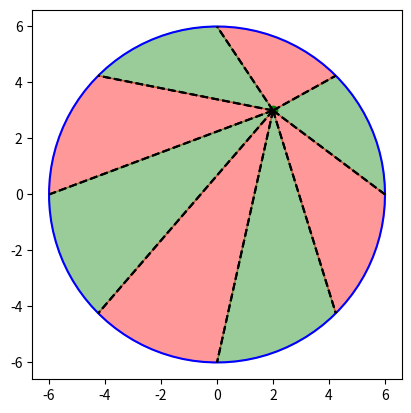

The matplotlib source for this figure:
import matplotlib.pyplot as plt
import numpy as np

# Créer un cercle
theta = np.linspace(0, 2*np.pi, 100)
r = 6
x1 = r * np.cos(theta)
y1 = r * np.sin(theta)
plt.plot(x1, y1, 'b')

# Point P à l'intérieur du cercle
Px, Py = (2, 3)
plt.plot(Px, Py, 'go')

# Diviser le cercle en 8 arcs de cercle
divisions = 8
angles = np.linspace(0, 2*np.pi, divisions+1)

# Pour chaque division, dessiner le triangle et colorier le secteur
for i in range(divisions):
    # Coordonnées de Ai et Ai+1
    x_ai = r * np.cos(angles[i])
    y_ai = r * np.sin(angles[i])
    x_ai1 = r * np.cos(angles[i+1])
    y_ai1 = r * np.sin(angles[i+1])
    
    plt.plot([Px, x_ai], [Py, y_ai], 'k--')
    plt.plot([Px, x_ai1], [Py, y_ai1], 'k--')
    
    # Colorier le secteur
    theta = np.linspace(angles[i], angles[i+1], 100)
    x = r * np.cos(theta)
    y = r * np.sin(theta)
    plt.fill(np.concatenate([[Px], x, [Px]]),
             np.concatenate([[Py], y, [Py]]),
             color='green' if i % 2 == 0 else 'red', alpha=0.4)

plt.gca().set_aspect('equal', adjustable='box')
plt.show()
